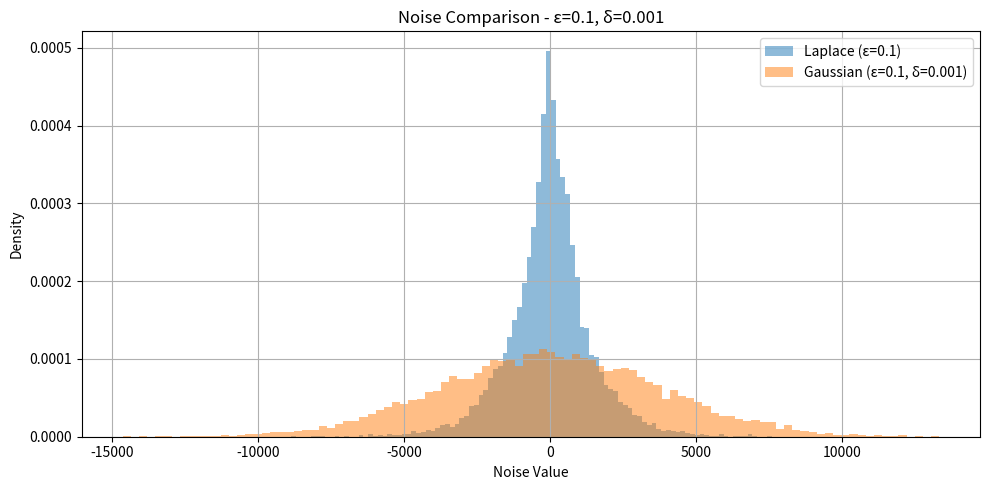
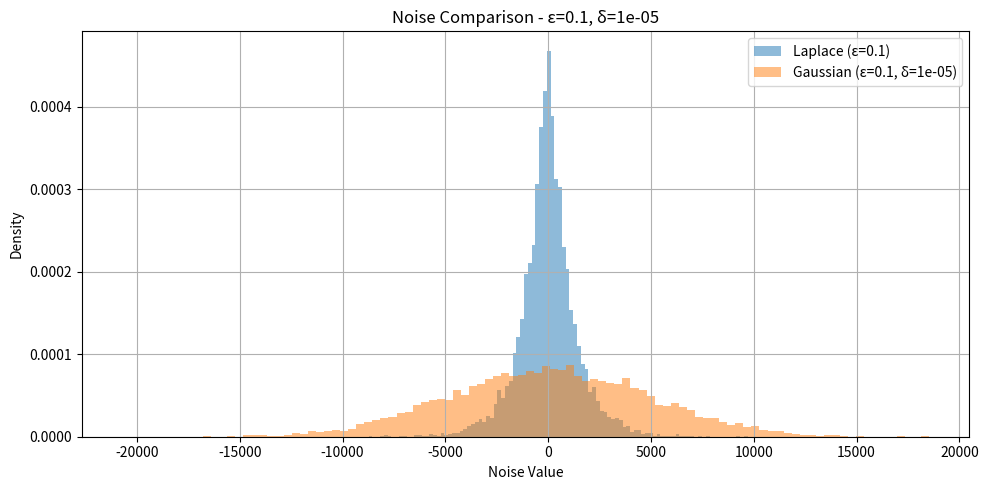
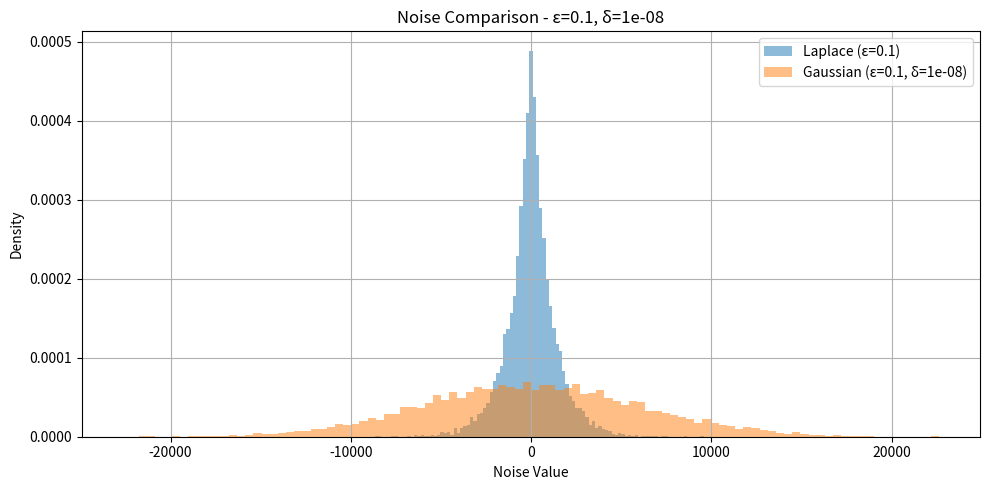
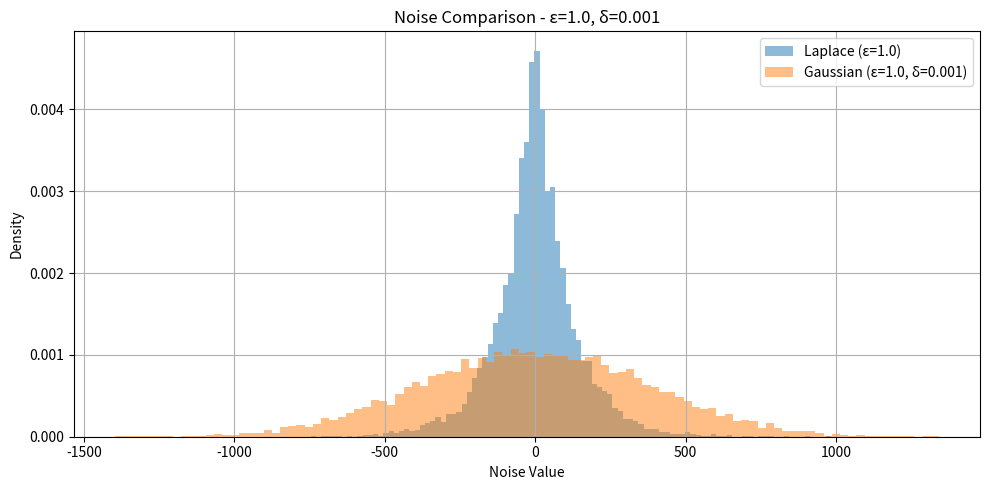
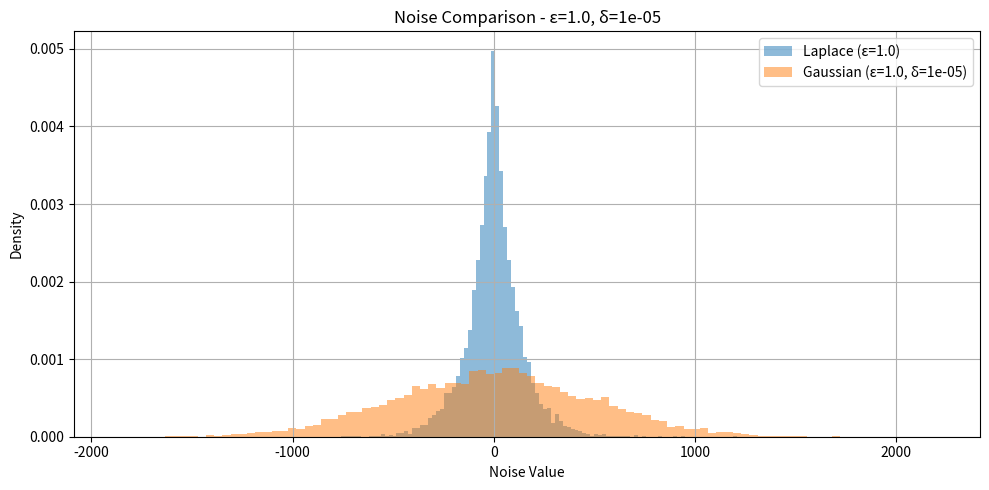
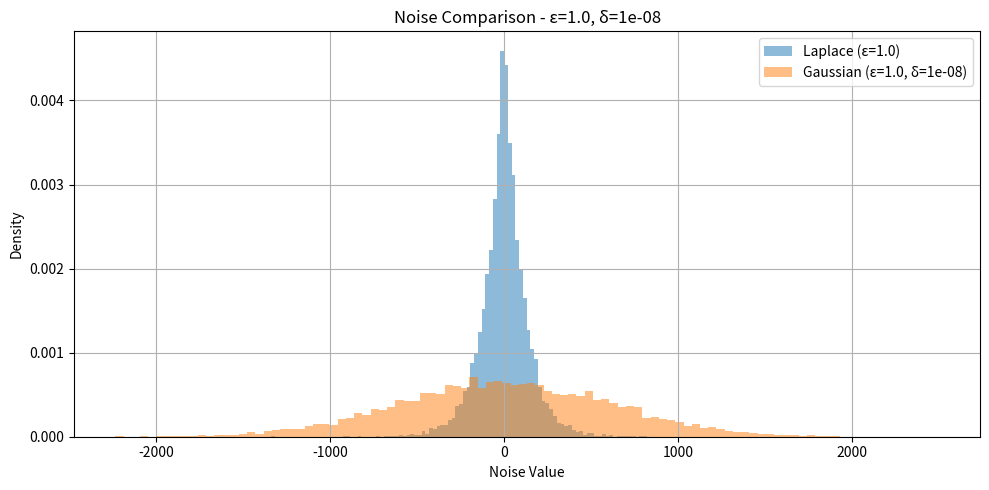
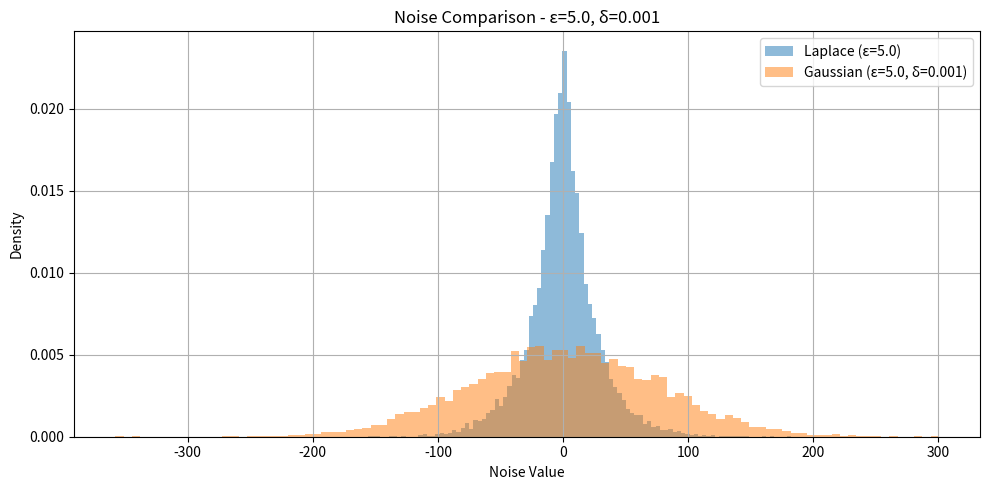
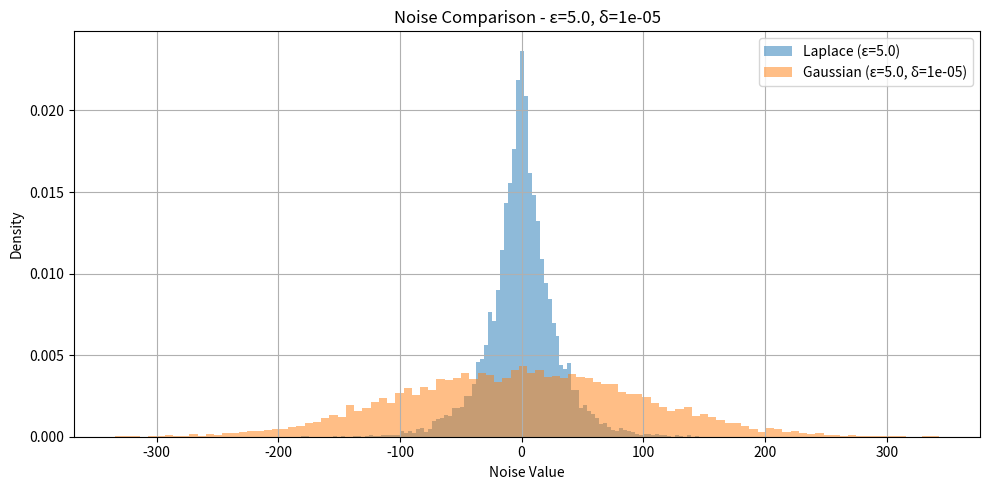
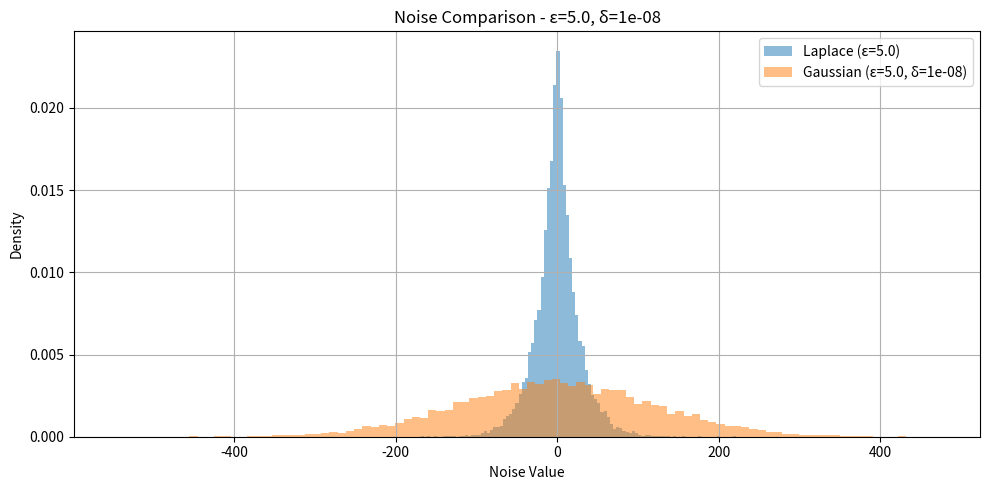

The script that saved these images, in order:
import numpy as np
import matplotlib.pyplot as plt

# Function to generate and plot noise distributions
def compare_noise(epsilon_vals, delta_vals, sensitivity=100, num_samples=10000):
    for epsilon in epsilon_vals:
        for delta in delta_vals:
            # Laplace noise (ε-DP)
            laplace_scale = sensitivity / epsilon
            laplace_noise = np.random.laplace(loc=0, scale=laplace_scale, size=num_samples)
            
            # Gaussian noise ((ε, δ)-DP)
            sigma = (np.sqrt(2 * np.log(1.25 / delta)) * sensitivity) / epsilon
            gaussian_noise = np.random.normal(loc=0, scale=sigma, size=num_samples)

            # Plotting
            plt.figure(figsize=(10, 5))
            plt.hist(laplace_noise, bins=100, density=True, alpha=0.5, label=f"Laplace (ε={epsilon})")
            plt.hist(gaussian_noise, bins=100, density=True, alpha=0.5, label=f"Gaussian (ε={epsilon}, δ={delta})")
            plt.title(f"Noise Comparison - ε={epsilon}, δ={delta}")
            plt.xlabel("Noise Value")
            plt.ylabel("Density")
            plt.legend()
            plt.grid(True)
            plt.tight_layout()
            plt.show()

# Run comparisons
epsilon_values = [0.1, 1.0, 5.0]     # Try low, medium, high privacy budgets
delta_values = [1e-3, 1e-5, 1e-8]    # Try less strict to very strict δ

compare_noise(epsilon_values, delta_values)

"""
🔍 Observe:
Smaller ε → more noise (stricter privacy).

Smaller δ (in Gaussian) → higher σ → broader Gaussian noise.

Larger ε → less noise → better utility, weaker privacy.

🧠 Insights:
Laplace noise directly shrinks with increasing ε.

Gaussian noise is very sensitive to δ; shrinking δ by orders of magnitude can blow up the required noise even with the same ε.

For tight δ (e.g., 1e-8), Gaussian noise can become very wide and destroy utility — Laplace might be preferred if δ is not allowed.


"""
